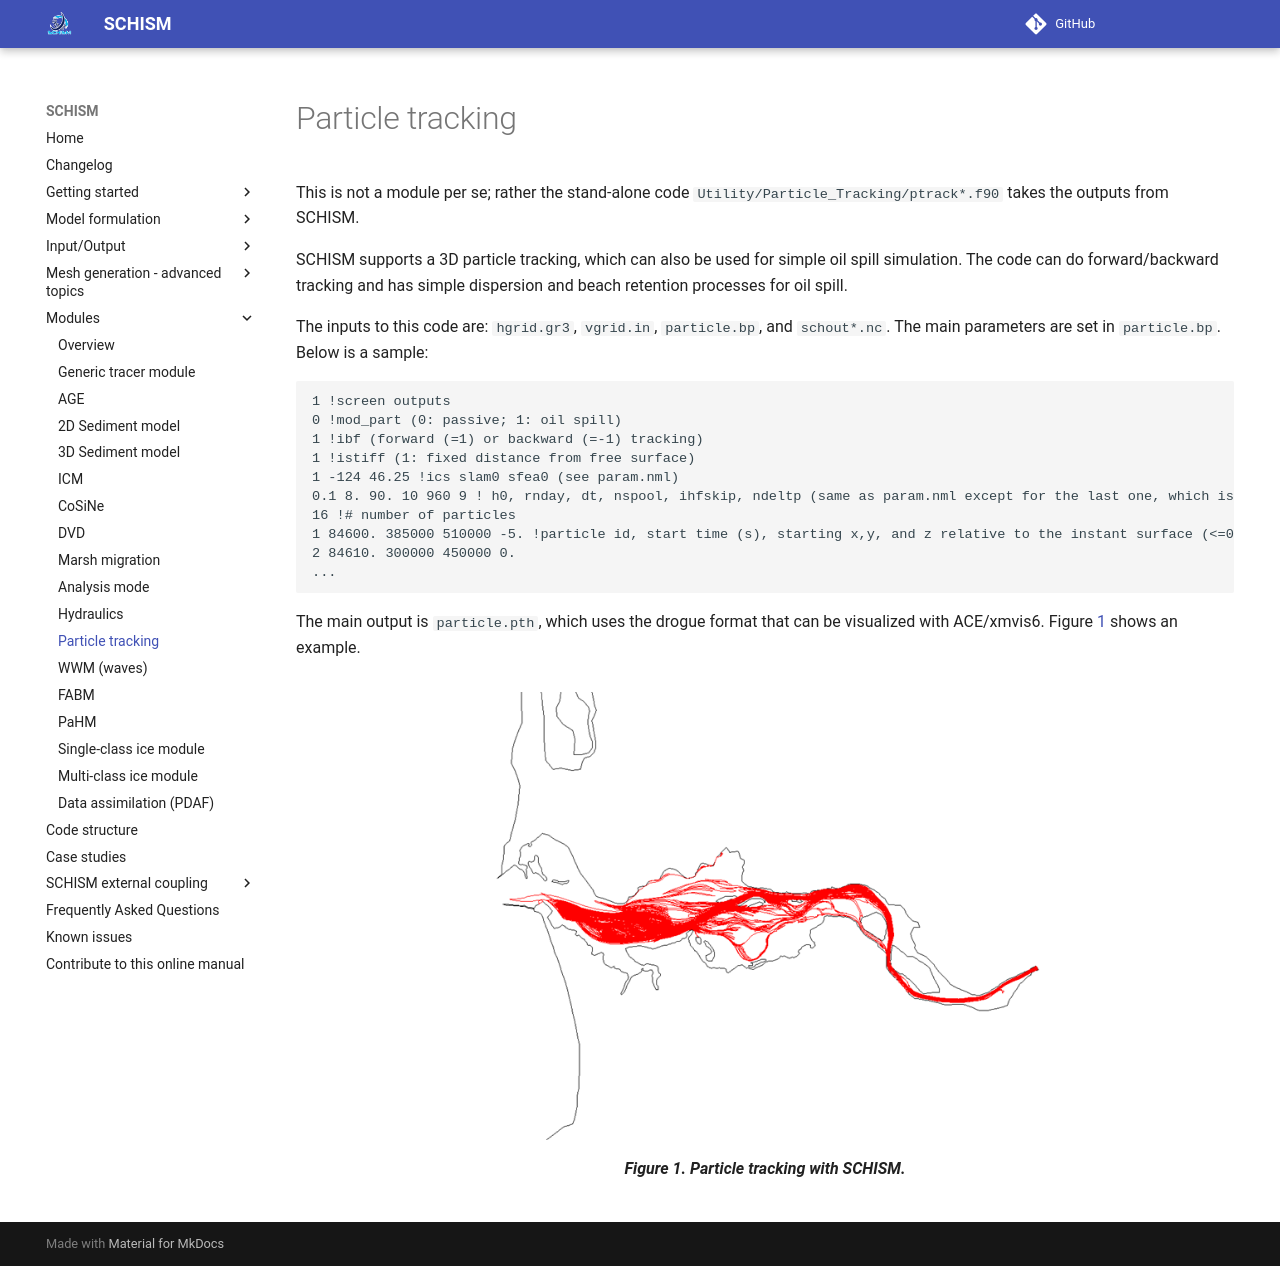

repository: schism-dev/schism · page: master/modules/particle-tracking.html · generator: mkdocs

This is not a module per se; rather the stand-alone code `Utility/Particle_Tracking/ptrack*.f90` takes the outputs from SCHISM.

SCHISM supports a 3D particle tracking, which can also be used for simple oil spill simulation. The code can do forward/backward tracking and has simple dispersion and beach retention processes for oil spill.

The inputs to this code are: `hgrid.gr3`, `vgrid.in`, `particle.bp`, and `schout*.nc`. The main parameters are set in `particle.bp`. Below is a sample:

```
1 !screen outputs
0 !mod_part (0: passive; 1: oil spill)
1 !ibf (forward (=1) or backward (=-1) tracking)
1 !istiff (1: fixed distance from free surface)
1 -124 46.25 !ics slam0 sfea0 (see param.nml)
0.1 8. 90. 10 960 9 ! h0, rnday, dt, nspool, ihfskip, ndeltp (same as param.nml except for the last one, which is # of sub-divisions within each step)
16 !# number of particles
1 84600. 385000 510000 -5. !particle id, start time (s), starting x,y, and z relative to the instant surface (<=0)
2 84610. 300000 450000 0.
...

```

The main output is `particle.pth`, which uses the drogue format that can be visualized with ACE/xmvis6. Figure [1](#figure01) shows an example.

<figure markdown id='figure01'>
![Particle tracking](../assets/particle-tracking.png){width=600}
<figcaption>Particle tracking with SCHISM.</figcaption>
</figure>
